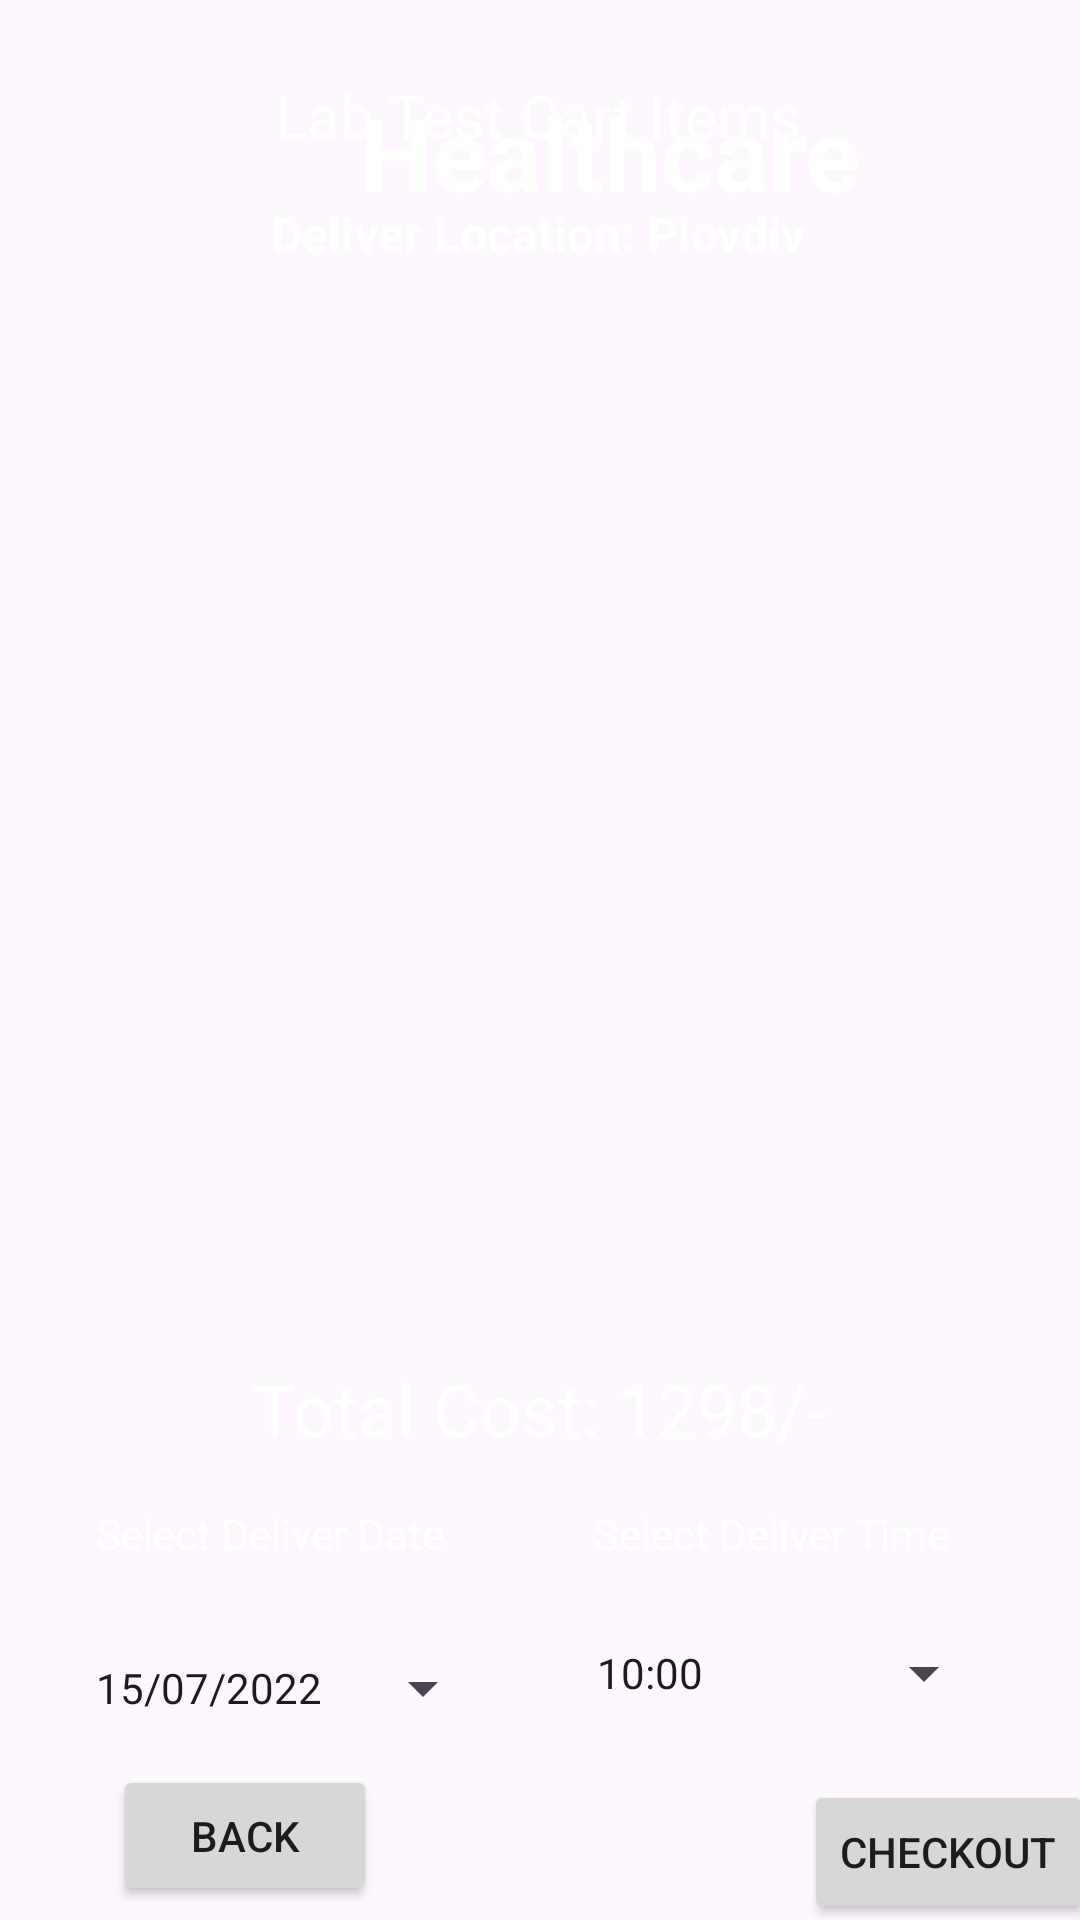

Android layout source for this screen:
<!-- AndroidManifest.xml: application theme Theme.Healthcare -->
<!-- res/layout/activity_cart_lab.xml -->
<?xml version="1.0" encoding="utf-8"?>
<androidx.constraintlayout.widget.ConstraintLayout xmlns:android="http://schemas.android.com/apk/res/android"
    xmlns:app="http://schemas.android.com/apk/res-auto"
    xmlns:tools="http://schemas.android.com/tools"
    android:layout_width="match_parent"
    android:layout_height="match_parent"
    android:background="@drawable/background"
    tools:context=".CartLabActivity">

    <Button
        android:id="@+id/buttonBackCart"
        android:layout_width="wrap_content"
        android:layout_height="47dp"
        android:text="BACK"
        app:layout_constraintBottom_toBottomOf="parent"
        app:layout_constraintEnd_toEndOf="parent"
        app:layout_constraintHorizontal_bias="0.139"
        app:layout_constraintStart_toStartOf="parent"
        app:layout_constraintTop_toBottomOf="@+id/buttonDatePickerCart" />

    <ListView
        android:id="@+id/listViewCart"
        android:layout_width="347dp"
        android:layout_height="320dp"
        android:layout_marginTop="32dp"
        app:layout_constraintEnd_toEndOf="parent"
        app:layout_constraintStart_toStartOf="parent"
        app:layout_constraintTop_toBottomOf="@+id/textViewCartLocation" />

    <TextView
        android:id="@+id/textView_logo7"
        android:layout_width="wrap_content"
        android:layout_height="wrap_content"
        android:layout_marginStart="120dp"
        android:layout_marginTop="28dp"
        android:text="Healthcare"
        android:textColor="@color/white"
        android:textSize="34sp"
        android:textStyle="bold"
        app:layout_constraintStart_toStartOf="parent"
        app:layout_constraintTop_toTopOf="parent" />

    <TextView
        android:id="@+id/textViewCartLocation"
        android:layout_width="wrap_content"
        android:layout_height="wrap_content"
        android:layout_marginBottom="608dp"
        android:text="Deliver Location: Plovdiv"
        android:textColor="@color/white"
        android:textSize="16sp"
        android:textStyle="bold"
        app:layout_constraintBottom_toBottomOf="parent"
        app:layout_constraintEnd_toEndOf="parent"
        app:layout_constraintHorizontal_bias="0.497"
        app:layout_constraintStart_toStartOf="parent"
        app:layout_constraintTop_toBottomOf="@+id/textViewPackageNameCart" />

    <TextView
        android:id="@+id/textViewPackageNameCart"
        android:layout_width="wrap_content"
        android:layout_height="wrap_content"
        android:layout_marginTop="8dp"
        android:layout_marginBottom="15dp"
        android:text="Lab Test Cart Items"
        android:textColor="@color/white"
        android:textSize="20sp"
        app:layout_constraintBottom_toTopOf="@+id/textViewCartLocation"
        app:layout_constraintEnd_toEndOf="parent"
        app:layout_constraintHorizontal_bias="0.497"
        app:layout_constraintStart_toStartOf="parent"
        app:layout_constraintTop_toBottomOf="@+id/textView_logo7" />

    <TextView
        android:id="@+id/textViewTotalPriceCart"
        android:layout_width="wrap_content"
        android:layout_height="wrap_content"
        android:layout_marginTop="12dp"
        android:text="Total Cost: 1298/-"
        android:textColor="@color/white"
        android:textSize="24sp"
        app:layout_constraintBottom_toBottomOf="parent"
        app:layout_constraintEnd_toEndOf="parent"
        app:layout_constraintStart_toStartOf="parent"
        app:layout_constraintTop_toBottomOf="@+id/listViewCart"
        app:layout_constraintVertical_bias="0.006" />

    <Button
        android:id="@+id/buttonCheckoutCart"
        android:layout_width="wrap_content"
        android:layout_height="wrap_content"
        android:layout_marginStart="268dp"
        android:layout_marginTop="16dp"
        android:text="Checkout"
        app:layout_constraintBottom_toBottomOf="parent"
        app:layout_constraintStart_toStartOf="parent"
        app:layout_constraintTop_toBottomOf="@+id/buttonTimePickerCart"
         />

    <Button
        android:id="@+id/buttonDatePickerCart"
        style="?android:spinnerStyle"
        android:layout_width="133dp"
        android:layout_height="42dp"
        android:layout_marginStart="32dp"
        android:layout_marginTop="12dp"
        android:text="15/07/2022"
        app:layout_constraintStart_toStartOf="parent"
        app:layout_constraintTop_toBottomOf="@+id/deliverDateCart"
        />

    <Button
        android:id="@+id/buttonTimePickerCart"
        style="?android:spinnerStyle"
        android:layout_width="133dp"
        android:layout_height="42dp"
        android:layout_marginTop="8dp"
        android:layout_marginEnd="28dp"
        android:text="10:00"
        app:layout_constraintEnd_toEndOf="parent"
        app:layout_constraintTop_toBottomOf="@+id/deliverTimeCart" />

    <TextView
        android:id="@+id/deliverDateCart"
        android:layout_width="139dp"
        android:layout_height="28dp"
        android:layout_marginStart="32dp"
        android:layout_marginTop="16dp"
        android:text="Select Deliver Date"
        android:textColor="@color/white"
        app:layout_constraintStart_toStartOf="parent"
        app:layout_constraintTop_toBottomOf="@+id/textViewTotalPriceCart" />

    <TextView
        android:id="@+id/deliverTimeCart"
        android:layout_width="130dp"
        android:layout_height="27dp"
        android:layout_marginTop="16dp"
        android:layout_marginEnd="32dp"
        android:text="Select Deliver Time"
        android:textColor="@color/white"
        app:layout_constraintEnd_toEndOf="parent"
        app:layout_constraintTop_toBottomOf="@+id/textViewTotalPriceCart" />
</androidx.constraintlayout.widget.ConstraintLayout>
<!-- resources referenced by this layout -->
<resources>
  <style name="Theme.Healthcare" parent="Base.Theme.Healthcare" />
  <style name="Base.Theme.Healthcare" parent="Theme.Material3.DayNight.NoActionBar">
          <item name="android:windowFullscreen">true</item>
          <item name="android:windowNoTitle">true</item>
          <item name="android:windowDrawsSystemBarBackgrounds">true</item>
          <item name="android:statusBarColor">@android:color/transparent</item>
          <item name="android:navigationBarColor">@android:color/black</item>
      </style>
  <!-- not gathered from this repository: default colours our renderer supplied (Android Studio template values) -->
  <color name="white">#FFFFFFFF</color>
</resources>
